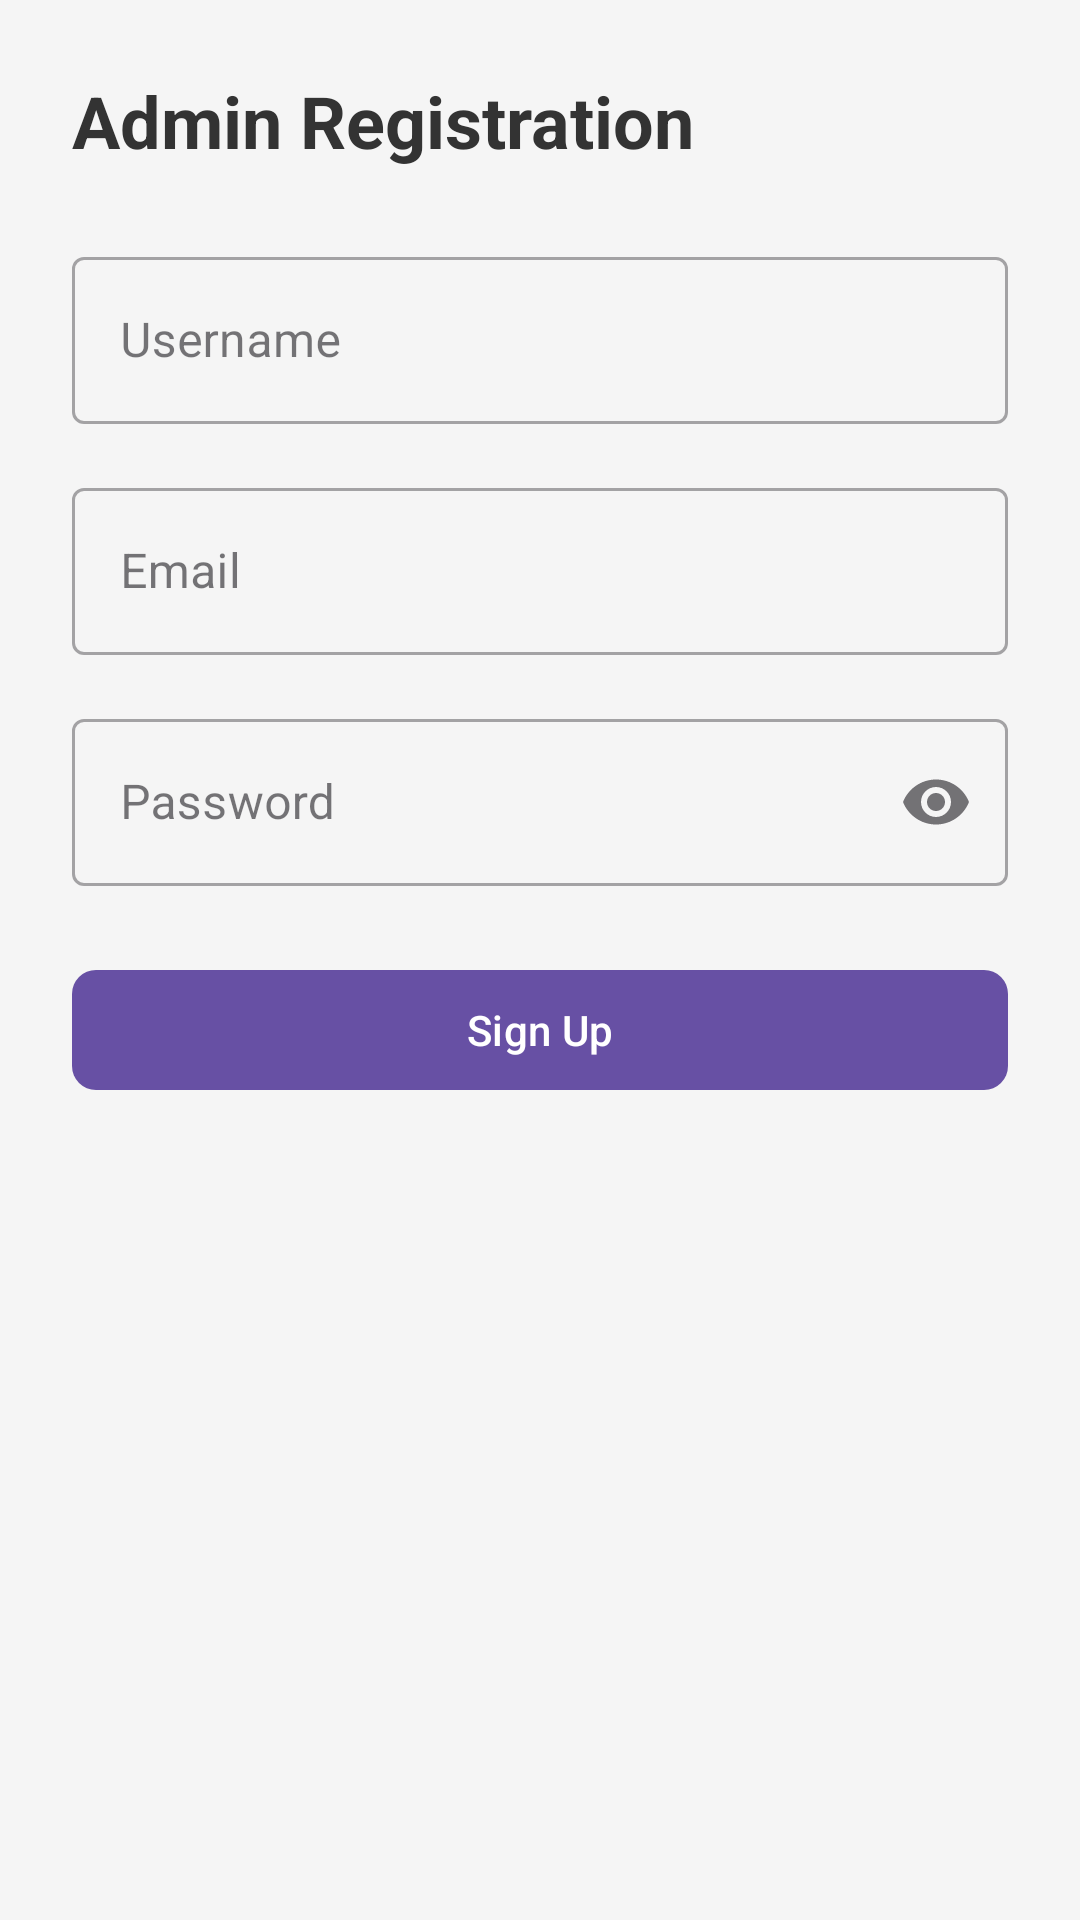

The Android layout XML behind this screen, and the referenced resources:
<!-- AndroidManifest.xml: application theme Theme.E_comerce -->
<!-- res/layout/activity_admin_sign_up.xml -->
<?xml version="1.0" encoding="utf-8"?>
<androidx.constraintlayout.widget.ConstraintLayout xmlns:android="http://schemas.android.com/apk/res/android"
    xmlns:app="http://schemas.android.com/apk/res-auto"
    xmlns:tools="http://schemas.android.com/tools"
    android:id="@+id/main"
    android:layout_width="match_parent"
    android:layout_height="match_parent"
    android:background="#F5F5F5"
    tools:context=".Activites.AdminSignUp">

    <ScrollView
        android:layout_width="match_parent"
        android:layout_height="match_parent"
        app:layout_constraintBottom_toBottomOf="parent"
        app:layout_constraintEnd_toEndOf="parent"
        app:layout_constraintStart_toStartOf="parent"
        app:layout_constraintTop_toTopOf="parent">

        <androidx.constraintlayout.widget.ConstraintLayout
            android:layout_width="match_parent"
            android:layout_height="wrap_content"
            android:padding="24dp">

            <TextView
                android:id="@+id/tv_signup_title"
                android:layout_width="wrap_content"
                android:layout_height="wrap_content"
                android:text="Admin Registration"
                android:textColor="#333333"
                android:textSize="24sp"
                android:textStyle="bold"
                app:layout_constraintStart_toStartOf="parent"
                app:layout_constraintTop_toTopOf="parent" />

            <com.google.android.material.textfield.TextInputLayout
                android:id="@+id/til_username"
                style="@style/Widget.MaterialComponents.TextInputLayout.OutlinedBox"
                android:layout_width="match_parent"
                android:layout_height="wrap_content"
                android:layout_marginTop="24dp"
                app:layout_constraintTop_toBottomOf="@id/tv_signup_title">

                <com.google.android.material.textfield.TextInputEditText
                    android:id="@+id/et_username"
                    android:layout_width="match_parent"
                    android:layout_height="wrap_content"
                    android:hint="Username"
                    android:inputType="text" />
            </com.google.android.material.textfield.TextInputLayout>

            <com.google.android.material.textfield.TextInputLayout
                android:id="@+id/til_email"
                style="@style/Widget.MaterialComponents.TextInputLayout.OutlinedBox"
                android:layout_width="match_parent"
                android:layout_height="wrap_content"
                android:layout_marginTop="16dp"
                app:layout_constraintTop_toBottomOf="@id/til_username">

                <com.google.android.material.textfield.TextInputEditText
                    android:id="@+id/et_email"
                    android:layout_width="match_parent"
                    android:layout_height="wrap_content"
                    android:hint="Email"
                    android:inputType="textEmailAddress" />
            </com.google.android.material.textfield.TextInputLayout>

            <com.google.android.material.textfield.TextInputLayout
                android:id="@+id/til_password"
                style="@style/Widget.MaterialComponents.TextInputLayout.OutlinedBox"
                android:layout_width="match_parent"
                android:layout_height="wrap_content"
                android:layout_marginTop="16dp"
                app:endIconMode="password_toggle"
                app:layout_constraintTop_toBottomOf="@id/til_email">

                <com.google.android.material.textfield.TextInputEditText
                    android:id="@+id/et_password"
                    android:layout_width="match_parent"
                    android:layout_height="wrap_content"
                    android:hint="Password"
                    android:inputType="textPassword" />
            </com.google.android.material.textfield.TextInputLayout>

            <com.google.android.material.button.MaterialButton
                android:id="@+id/btn_signup"
                android:layout_width="match_parent"
                android:layout_height="wrap_content"
                android:layout_marginTop="24dp"
                android:text="Sign Up"
                app:cornerRadius="8dp"
                app:layout_constraintTop_toBottomOf="@id/til_password" />

        </androidx.constraintlayout.widget.ConstraintLayout>
    </ScrollView>

</androidx.constraintlayout.widget.ConstraintLayout>
<!-- resources referenced by this layout -->
<resources>
  <style name="Theme.E_comerce" parent="Base.Theme.E_comerce" />
  <style name="Base.Theme.E_comerce" parent="Theme.Material3.DayNight.NoActionBar">
          
          
      </style>
</resources>
